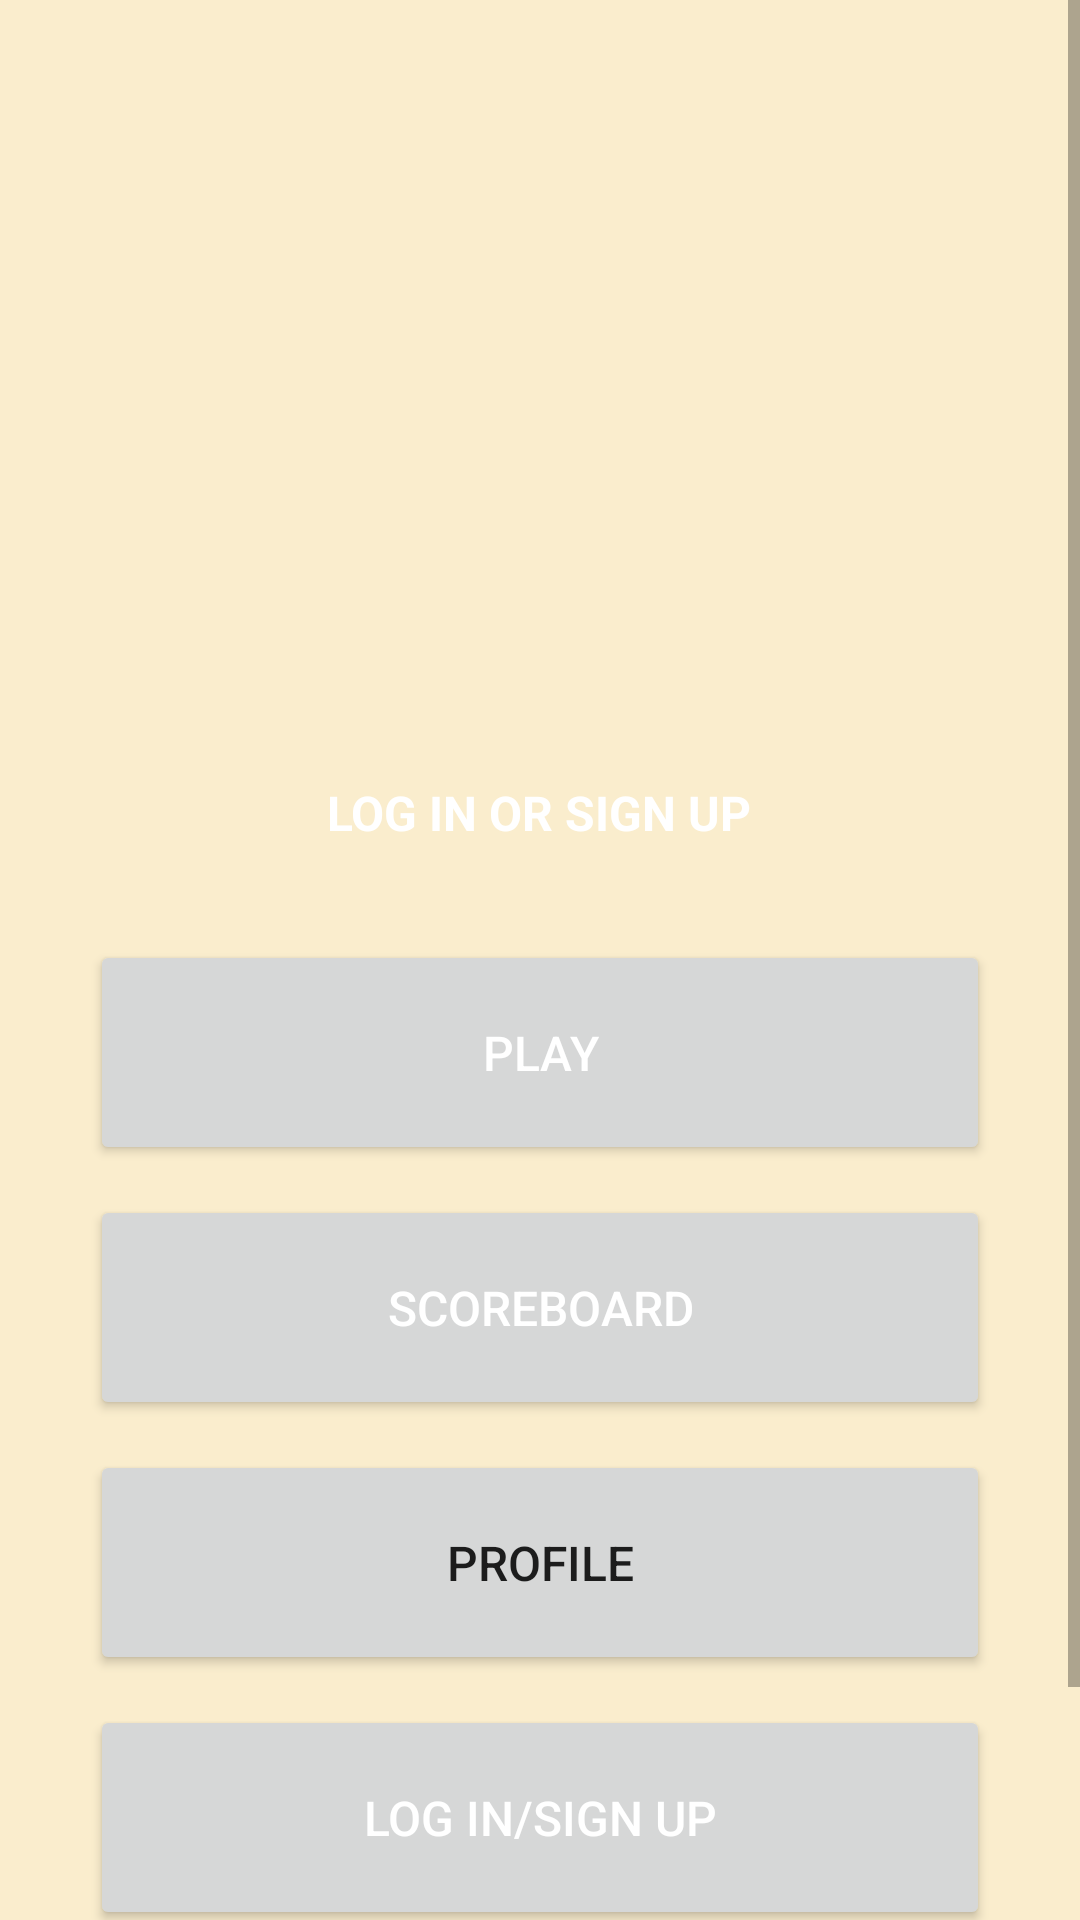

The Android layout XML behind this screen, and the referenced resources:
<!-- AndroidManifest.xml: application theme AppTheme -->
<!-- res/layout/activity_modo_competicion.xml -->
<?xml version="1.0" encoding="utf-8"?>
<ScrollView xmlns:android="http://schemas.android.com/apk/res/android"
    xmlns:app="http://schemas.android.com/apk/res-auto"
    xmlns:tools="http://schemas.android.com/tools"
    android:layout_width="match_parent"
    android:layout_height="match_parent"
    android:fillViewport="true"
    android:background="@drawable/neon"
    tools:context=".Modocompeticion">

    <RelativeLayout
        android:layout_width="match_parent"
        android:layout_height="match_parent"
       >

        <ImageView
            android:id="@+id/logo"
            android:layout_width="150dp"
            android:layout_height="200dp"
            android:layout_centerHorizontal="true"
            android:src="@drawable/afrikanaonelogo"
            android:layout_marginTop="100dp"
            />

        <TextView
        android:id="@+id/TextViewSaludo2"
        android:layout_width="wrap_content"
        android:layout_height="wrap_content"
        android:layout_centerHorizontal="true"
        android:layout_marginTop="260dp"
        android:shadowDx="4"
        android:shadowDy="4"
        android:shadowRadius="6"
        android:text="LOG IN OR SIGN UP"
        android:textAlignment="center"
        android:textAppearance="@style/TextAppearance.AppCompat.Body1"
        android:textColor="@color/white"
        android:textSize="16sp"
        android:textStyle="bold" />

    <TextView
        android:id="@+id/TextViewRecord"
        android:layout_width="wrap_content"
        android:layout_height="wrap_content"
        android:layout_centerHorizontal="true"
        android:layout_below="@+id/TextViewSaludo2"
        android:text=""
        android:layout_marginBottom="10dp"
        android:textAlignment="center"
        android:textAppearance="@style/TextAppearance.AppCompat.Body1"
        android:textColor="@color/black"
        android:textSize="16sp"
        android:textStyle="bold"
        android:shadowDx="4"
        android:shadowDy="4"
        android:shadowRadius="6"/>

    <Button
        android:id="@+id/button_jugar2"
        android:layout_width="300dp"
        android:layout_height="75dp"
        android:layout_centerHorizontal="true"
        android:layout_below="@+id/TextViewRecord"
        android:text="PLAY"
        android:textSize="16sp"
        android:textColor="@color/white"
        android:gravity="center"
        android:shadowDx="4"
        android:shadowDy="4"
        android:shadowRadius="6"
        app:strokeWidth="3dp" />

    <Button
        android:id="@+id/buttoncodigo"
        android:layout_width="300dp"
        android:layout_height="75dp"
        android:layout_centerHorizontal="true"
        android:layout_below="@+id/button_jugar2"
        android:text="ENTER GAMECODE"
        android:textColor="@color/white"
        android:textSize="16sp"
        android:gravity="center"
        android:shadowDx="4"
        android:shadowDy="4"
        android:shadowRadius="6"
        app:strokeWidth="3dp"
        android:visibility="gone" />

    <Button
        android:id="@+id/button_clasificacion"
        android:layout_width="300dp"
        android:layout_height="75dp"
        android:layout_centerHorizontal="true"
        android:layout_below="@+id/buttoncodigo"
        android:text="SCOREBOARD"
        android:textColor="@color/white"
        android:layout_marginTop="10dp"
        android:gravity="center"
        android:textSize="16sp"
        android:shadowDx="4"
        android:shadowDy="4"
        android:shadowRadius="6"
        app:strokeWidth="3dp" />

    <Button
        android:id="@+id/button_perfil"
        android:layout_width="300dp"
        android:layout_height="75dp"
        android:layout_centerHorizontal="true"
        android:layout_below="@+id/button_clasificacion"
        android:text="PROFILE"
        android:layout_marginTop="10dp"
        android:textSize="16sp"
        android:gravity="center"
        android:shadowDx="4"
        android:shadowDy="4"
        android:shadowRadius="6"
        app:strokeWidth="3dp" />

    <Button
        android:id="@+id/button_login"
        android:layout_width="300dp"
        android:layout_height="75dp"
        android:layout_centerHorizontal="true"
        android:layout_below="@+id/button_perfil"
        android:text="LOG IN/SIGN UP"
        android:textColor="@color/white"
        android:gravity="center"
        android:textSize="16sp"
        android:layout_marginTop="10dp"
        android:shadowDx="4"
        android:shadowDy="4"
        android:shadowRadius="6"
        app:strokeWidth="3dp" />

    <Button
        android:id="@+id/button_register"
        android:layout_width="300dp"
        android:layout_height="75dp"
        android:layout_centerHorizontal="true"
        android:layout_below="@+id/button_login"
        android:text="SIGN UP"
        android:textSize="16sp"
        android:textColor="@color/white"
        android:gravity="center"
        android:shadowDx="4"
        android:shadowDy="4"
        android:shadowRadius="6"
        app:strokeWidth="3dp"
        android:visibility="gone" />

        <Button
            android:id="@+id/button_return"
            android:layout_width="300dp"
            android:layout_height="75dp"
            android:layout_marginTop="10dp"
            android:layout_centerHorizontal="true"
            android:layout_below="@+id/button_register"
            android:text="RETURN"
            android:textSize="16sp"
            android:textColor="@color/white"
            android:gravity="center"
            android:shadowDx="4"
            android:shadowDy="4"
            android:shadowRadius="6"
            app:strokeWidth="3dp"
            />

    </RelativeLayout>
</ScrollView>
<!-- resources referenced by this layout -->
<resources>
  <color name="black">#FF000000</color>
  <color name="white">#FFFFFFFF</color>
  <style name="AppTheme" parent="Theme.MaterialComponents.Light.NoActionBar">
          <item name="colorPrimary">@color/primaryColor</item>
          <item name="colorPrimaryVariant">@color/primaryVariant</item>
          <item name="colorOnPrimary">@android:color/black</item>
  
          <item name="colorSecondary">@color/accentColor</item>
          <item name="colorOnSecondary">@android:color/black</item>
  
          <item name="android:colorBackground">@color/backgroundColor</item>
          <item name="colorSurface">@color/backgroundColor</item>
          <item name="colorOnSurface">@color/textPrimary</item>
  
          
          <item name="materialButtonStyle">@style/RoundedButton</item>
      </style>
  <color name="primaryColor">#CCD5AE</color>
  <color name="primaryVariant">#E9EDC9</color>
  <color name="accentColor">#FEFAE0</color>
  <color name="backgroundColor">#FAEDCD</color>
  <color name="textPrimary">#4A4A4A</color>
  <style name="RoundedButton" parent="Widget.AppCompat.Button">
          <item name="android:background">@drawable/button_rounded</item>
          <item name="android:textColor">@android:color/white</item>
          <item name="android:minHeight">48dp</item>
          <item name="android:padding">12dp</item>
          <item name="android:elevation">0dp</item> 
      </style>
  <!-- drawable button_rounded (drawable) -->
  <?xml version="1.0" encoding="utf-8"?>
  <layer-list xmlns:android="http://schemas.android.com/apk/res/android">
  
      
      <item>
          <shape android:shape="rectangle">
              <solid android:color="@color/black"/> 
              <corners android:radius="30dp"/> 
          </shape>
      </item>
  
      
      <item android:left="5dp" android:right="5dp" android:top="5dp" android:bottom="5dp">
          <shape android:shape="rectangle">
              <solid android:color="@color/buttonColor"/> 
              <corners android:radius="25dp"/> 
          </shape>
      </item>
  
  </layer-list>
  <color name="buttonColor">#797D62</color>
</resources>
